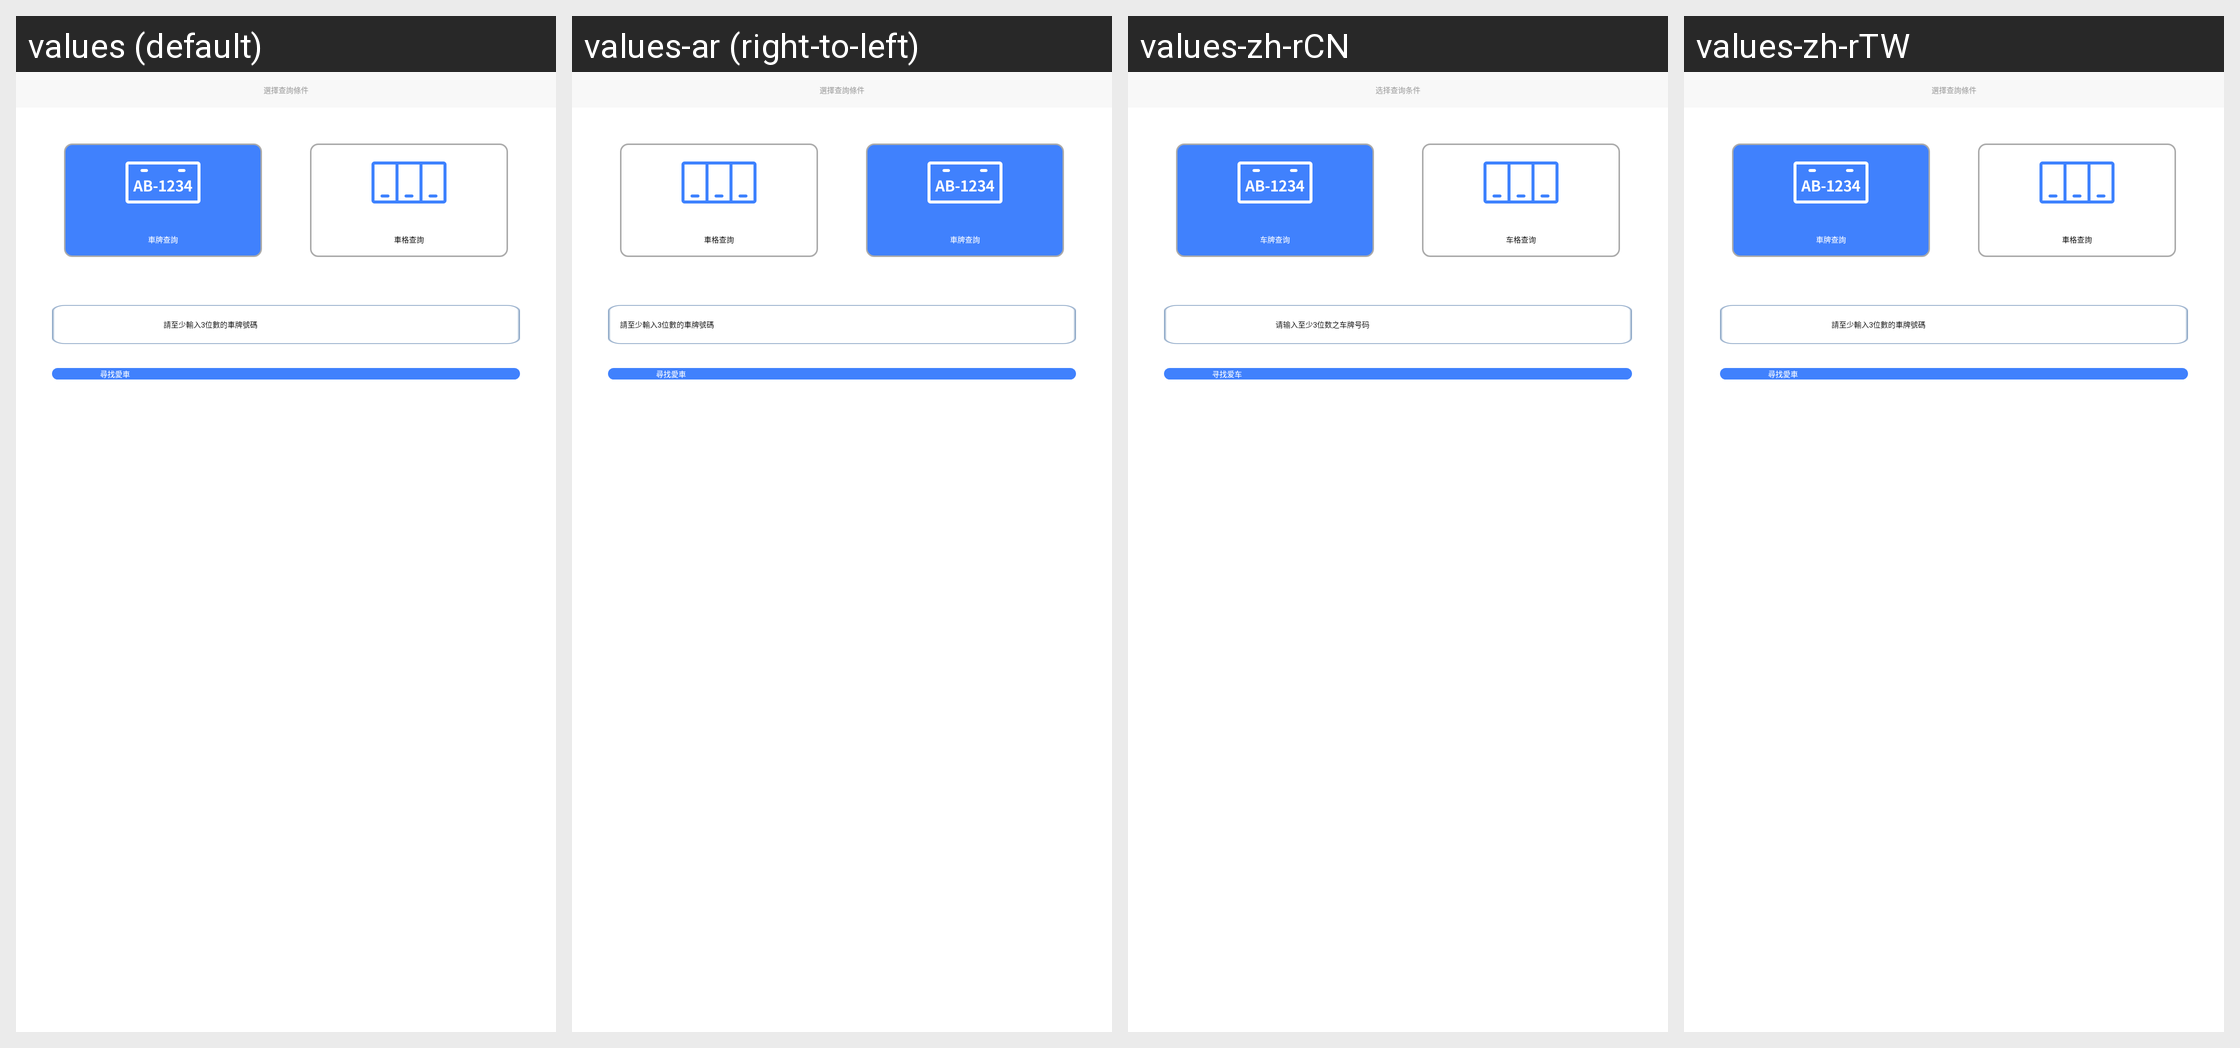

The same Android screen rendered under several of its app's locales, left to right. List the strings drawn on it with the default value and each locale's translation.
Android screen res/layout/activity_searching.xml rendered under 4 locales, left to right: values (default), values-ar (right-to-left), values-zh-rCN, values-zh-rTW. Device: Nexus 5 (rendered at 1080×1920; each locale shown at half size, 540×960, under a caption strip naming it); theme AppColorTheme.
Other locales in the repository, not shown: values-af, values-bg, values-bn, values-ca, values-cs, values-da, values-de, values-el, values-en, values-en-rGB, values-es, values-es-rES, values-eu, values-fi, values-fr, values-gu, values-hi, values-hr, values-hu, values-id, values-in, values-it, values-iw, values-ja, values-ja-rJP, values-kn, values-ko, values-ko-rKR, values-ml, values-mr, values-ms, values-nb, values-nl, values-pa, values-pl, values-pt, values-pt-rPT, values-ro, values-ru, values-sk, values-sl, values-sv, values-ta, values-te, values-th, values-tl, values-tr, values-uk, values-vi, values-zh, values-zh-rHK.
Strings drawn on this screen, with the default value and each locale's value (text and hints the layout hard-codes, and strings that could not be matched under every locale, appear in the picture but are not listed):

search_condition_selection
  values: 選擇查詢條件
  values-ar: 選擇查詢條件  [not translated; the default value is used]
  values-zh-rCN: 选择查询条件
  values-zh-rTW: 選擇查詢條件  [not translated; the default value is used]

search_licence
  values: 車牌查詢
  values-ar: 車牌查詢  [not translated; the default value is used]
  values-zh-rCN: 车牌查询
  values-zh-rTW: 車牌查詢  [not translated; the default value is used]

search_lot_code
  values: 車格查詢
  values-ar: 車格查詢  [not translated; the default value is used]
  values-zh-rCN: 车格查询
  values-zh-rTW: 車格查詢  [not translated; the default value is used]

hint_car_licence
  values: 請至少輸入3位數的車牌號碼
  values-ar: 請至少輸入3位數的車牌號碼  [not translated; the default value is used]
  values-zh-rCN: 请输入至少3位数之车牌号码
  values-zh-rTW: 請至少輸入3位數的車牌號碼  [not translated; the default value is used]

search_car
  values: 尋找愛車
  values-ar: 尋找愛車  [not translated; the default value is used]
  values-zh-rCN: 寻找爱车
  values-zh-rTW: 尋找愛車  [not translated; the default value is used]
